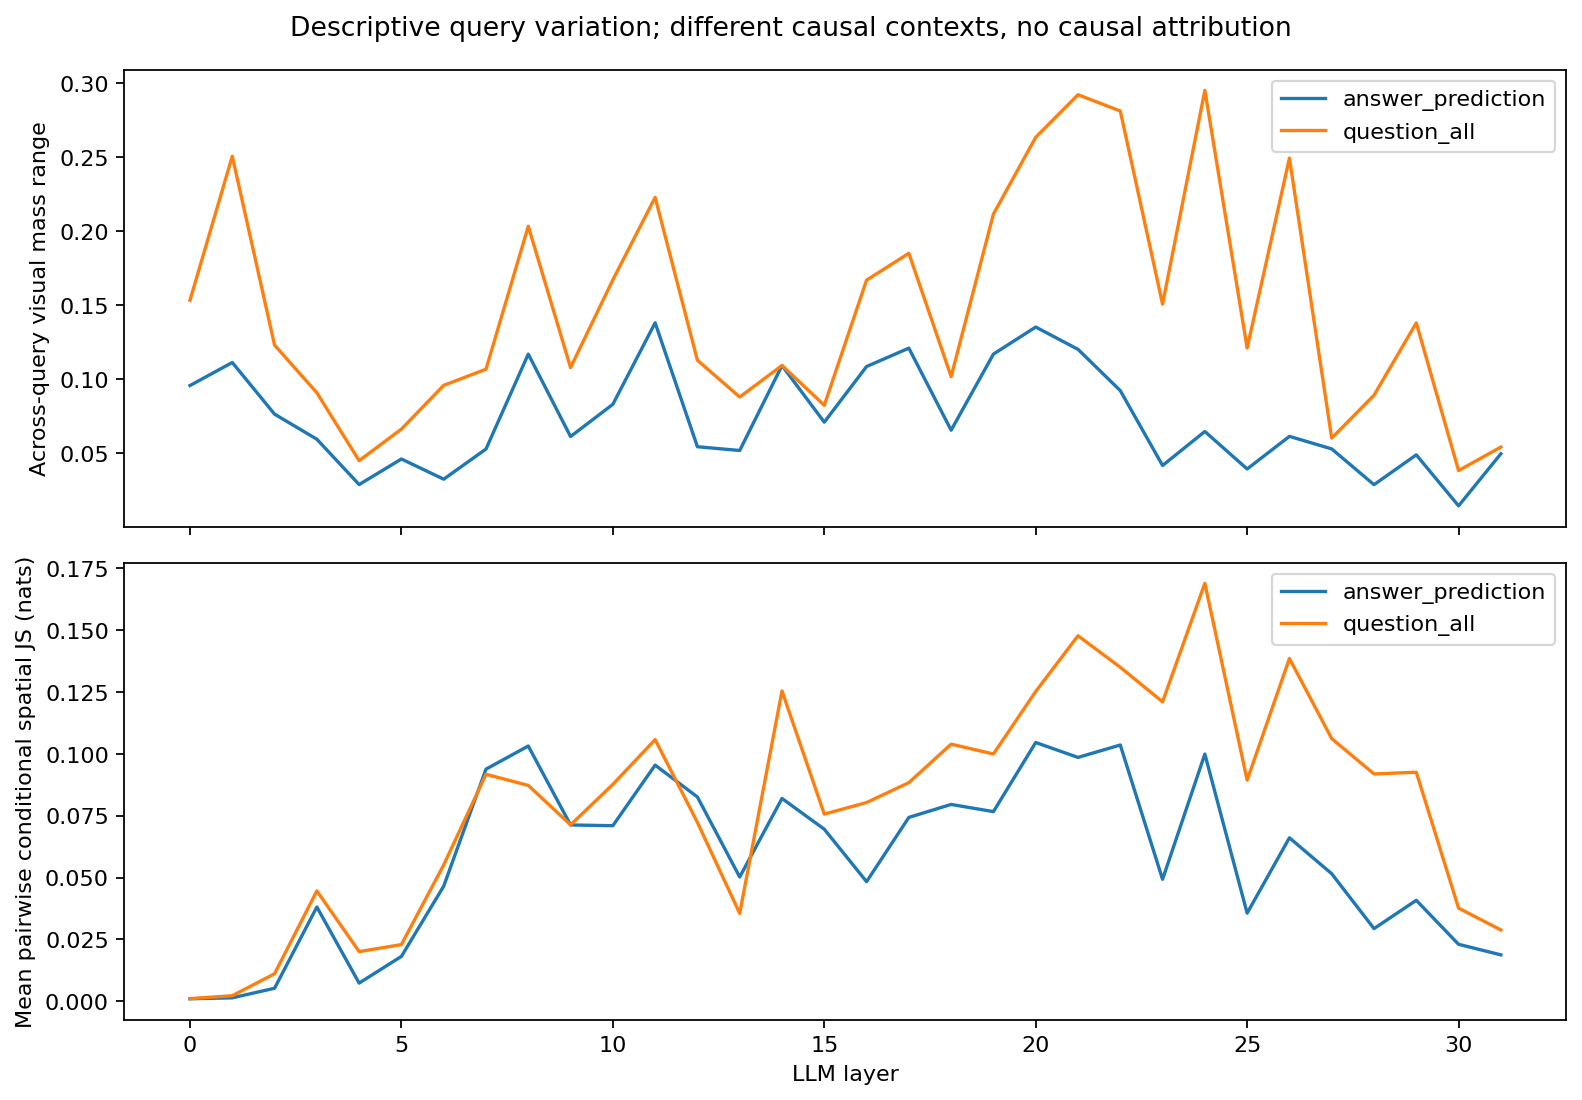

Source data for this figure (header and first rows):
family, layer, query_count, pair_count, visual_mass_range, mean_pairwise_conditional_js_nats, mean_pairwise_conditional_tv
question_all, 0, 7, 21, 0.1533, 0.001086, 0.03438
question_all, 1, 7, 21, 0.2506, 0.002266, 0.04641
question_all, 2, 7, 21, 0.123, 0.01114, 0.1105
question_all, 3, 7, 21, 0.0908, 0.04459, 0.18
question_all, 4, 7, 21, 0.04493, 0.02008, 0.1302
question_all, 5, 7, 21, 0.06627, 0.02292, 0.1508
question_all, 6, 7, 21, 0.09582, 0.05508, 0.2455
question_all, 7, 7, 21, 0.1067, 0.09168, 0.3174
question_all, 8, 7, 21, 0.2033, 0.08718, 0.3078
question_all, 9, 7, 21, 0.1078, 0.07126, 0.2738
question_all, 10, 7, 21, 0.1671, 0.08761, 0.3207
question_all, 11, 7, 21, 0.2228, 0.1057, 0.3633
question_all, 12, 7, 21, 0.1127, 0.07224, 0.2886
question_all, 13, 7, 21, 0.08792, 0.03551, 0.1959
question_all, 14, 7, 21, 0.1092, 0.1253, 0.3971
question_all, 15, 7, 21, 0.08233, 0.07561, 0.2847
question_all, 16, 7, 21, 0.1669, 0.08028, 0.3078
question_all, 17, 7, 21, 0.185, 0.08831, 0.3243
question_all, 18, 7, 21, 0.1017, 0.1039, 0.349
question_all, 19, 7, 21, 0.2115, 0.09988, 0.3426
question_all, 20, 7, 21, 0.2634, 0.1251, 0.3903
question_all, 21, 7, 21, 0.2921, 0.1476, 0.4242
question_all, 22, 7, 21, 0.2811, 0.1349, 0.4073
question_all, 23, 7, 21, 0.1507, 0.1209, 0.3862
question_all, 24, 7, 21, 0.2951, 0.1688, 0.4711
question_all, 25, 7, 21, 0.121, 0.08932, 0.3268
question_all, 26, 7, 21, 0.2493, 0.1384, 0.4224
question_all, 27, 7, 21, 0.06015, 0.1061, 0.3351
question_all, 28, 7, 21, 0.08915, 0.09182, 0.331
question_all, 29, 7, 21, 0.138, 0.09252, 0.338
question_all, 30, 7, 21, 0.03824, 0.03763, 0.2036
question_all, 31, 7, 21, 0.05413, 0.02882, 0.1769
answer_prediction, 0, 6, 15, 0.09569, 0.001028, 0.03326
answer_prediction, 1, 6, 15, 0.1113, 0.00141, 0.03919
answer_prediction, 2, 6, 15, 0.07636, 0.00528, 0.07272
answer_prediction, 3, 6, 15, 0.05943, 0.0381, 0.1583
answer_prediction, 4, 6, 15, 0.02879, 0.007357, 0.07231
answer_prediction, 5, 6, 15, 0.04606, 0.01815, 0.1363
answer_prediction, 6, 6, 15, 0.03243, 0.04651, 0.2101
answer_prediction, 7, 6, 15, 0.0528, 0.09376, 0.3156
answer_prediction, 8, 6, 15, 0.1169, 0.1031, 0.3398
answer_prediction, 9, 6, 15, 0.06124, 0.07122, 0.2703
answer_prediction, 10, 6, 15, 0.08301, 0.07093, 0.2891
answer_prediction, 11, 6, 15, 0.1381, 0.0954, 0.3518
answer_prediction, 12, 6, 15, 0.05435, 0.08252, 0.3084
answer_prediction, 13, 6, 15, 0.05181, 0.05021, 0.2383
answer_prediction, 14, 6, 15, 0.1092, 0.08193, 0.3134
answer_prediction, 15, 6, 15, 0.07095, 0.06951, 0.2794
answer_prediction, 16, 6, 15, 0.1085, 0.04833, 0.2478
answer_prediction, 17, 6, 15, 0.1209, 0.07427, 0.2995
answer_prediction, 18, 6, 15, 0.06552, 0.07951, 0.2821
answer_prediction, 19, 6, 15, 0.1169, 0.0766, 0.3057
answer_prediction, 20, 6, 15, 0.1352, 0.1045, 0.3512
answer_prediction, 21, 6, 15, 0.1201, 0.0985, 0.3384
answer_prediction, 22, 6, 15, 0.09225, 0.1035, 0.3566
answer_prediction, 23, 6, 15, 0.04168, 0.04928, 0.228
answer_prediction, 24, 6, 15, 0.06465, 0.09985, 0.3472
answer_prediction, 25, 6, 15, 0.03932, 0.03561, 0.1948
answer_prediction, 26, 6, 15, 0.06136, 0.06604, 0.2773
answer_prediction, 27, 6, 15, 0.05288, 0.05153, 0.2249
... 4 more rows
